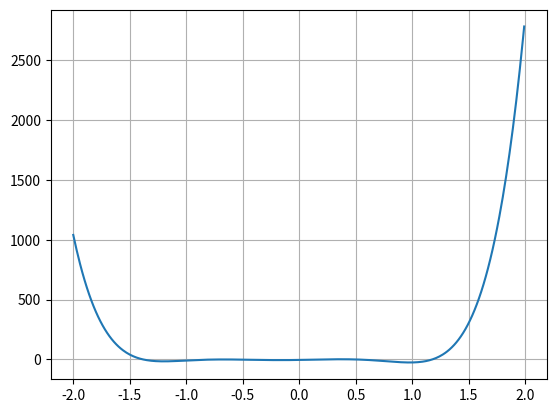

This chart was generated by the following Python code:
import numpy as np
import matplotlib.pyplot as plt
import random


def f(x): return 54*x**6+45*x**5-102*x**4-69*x**3+35*x**2+16*x-4


t = np.arange(-2., 2., 0.01)
plt.plot(t, f(t))
plt.grid()
# plt.show()


def newton_raphson2(f, df, d2f, x0, tol):
    """
    Implements the variation of the Newton-Raphson method
    :param f: the function
    :param df: the derivative of the function
    :param d2f: the second derivative of the function
    :param x0: the starting point
    :param tol: the tolerance
    :return: the calculated root and the actual number of steps the algorithm was executed
    """
    if f(x0) == 0:
        return x0, 0

    steps = 1
    x_n = x0
    x_n1 = x_n - 1/(df(x_n)/f(x_n) - d2f(x_n)/(2*df(x_n)))
    while abs(x_n1-x_n) > tol and f(x_n1) != 0:
        x_n = x_n1
        x_n1 = x_n - 1/(df(x_n)/f(x_n) - d2f(x_n)/(2*df(x_n)))
        steps += 1
    return x_n1, steps


def bisection2(f, a, b, tol):
    """
    Implements the variation of the method of bisection.
    :param f: the function
    :param a: the starting point of the interval
    :param b: the ending point of the interval
    :param tol: the tolerance
    :return: the calculated root and the actual number of steps the algorithm was executed
    """
    steps = 0
    m = a
    while (b-a) > tol:
        steps += 1
        m = np.random.uniform(a, b)
        if f(m) == 0:
            return m, steps
        if np.sign(f(a)) * np.sign(f(m)) < 0:
            b = m
        else:
            a = m

    return m, steps


def secant2(f, x0, x1, x2, tol):
    """
    Implements the variation of the secant method
    :param f: the function
    :param x0: the first starting point
    :param x1: the second starting point
    :param tol: the tolerance
    :return: the calculated root and the actual number of steps the algorithm was executed
    """
    steps = 1
    x_n = x0
    x_n1 = x1
    x_n2 = x2
    q = f(x_n) / f(x_n1)
    r = f(x_n2) / f(x_n1)
    s = f(x_n2) / f(x_n)
    x_n3 = x_n2 - (r*(r-q)*(x_n2-x_n1) + (1-r)*s*(x_n2-x_n)) / ((q-1)*(r-1)*(s-1))

    while abs(x_n3 - x_n2) > tol and f(x_n3) != 0:
        x_n = x_n1
        x_n1 = x_n2
        x_n2 = x_n3
        q = f(x_n) / f(x_n1)
        r = f(x_n2) / f(x_n1)
        s = f(x_n2) / f(x_n)
        x_n3 = x_n2 - (r*(r-q)*(x_n2-x_n1) + (1-r)*s*(x_n2-x_n)) / ((q-1)*(r-1)*(s-1))
        steps += 1

    return x_n3, steps


def df(x): return 324*x**5+225*x**4-408*x**3-207*x**2+70*x+16


def d2f(x): return 1620*x**4+900*x**3-1224*x**2-414*x+70


# Subsection 1

tolerance = 0.5*10**(-5)
print("Variation of the Newton-Raphson method:")
print(newton_raphson2(f, df, d2f, -2, tolerance))
print(newton_raphson2(f, df, d2f, -1, tolerance))
print(newton_raphson2(f, df, d2f, 0.13, tolerance))
print(newton_raphson2(f, df, d2f, 0.7, tolerance))
print(newton_raphson2(f, df, d2f, 2, tolerance))


print("\nVariation of the Bisection method:")
print(bisection2(f, -1.6, -1.2, tolerance))
print(bisection2(f, 0., 0.4, tolerance))
print(bisection2(f, 0.3, 0.7, tolerance))
print(bisection2(f, 1., 1.4, tolerance))

print("\nVariation of the Secant method:")
print(secant2(f, -1.6, -1.4, -1.2, tolerance))
print(secant2(f, -0.8, -0.6, -0.4, tolerance))
print(secant2(f, 0., 0.2, 0.4, tolerance))
print(secant2(f, 0.3, 0.4, 0.7, tolerance))
print(secant2(f, 1., 1.2, 1.4, tolerance))


# Subsection 2

iterations = list()
for i in range(20):
    iterations.append(bisection2(f, -1.6, -1.2, tolerance)[1])

print("\nDifferent iterations of the variation of the bisection method:", iterations)


# Subsection 3

def bisection(f, a, b, tol):
    """
    Implements the method of bisection.
    :param f: the function
    :param a: the starting point of the interval
    :param b: the ending point of the interval
    :param tol: the tolerance
    :return: the calculated root and the actual number of steps the algorithm was executed
    """
    steps = 0
    m = a
    while (b-a)/2 > tol:
        steps += 1
        m = (a+b)/2
        if f(m) == 0:
            return m, steps
        if np.sign(f(a)) * np.sign(f(m)) < 0:
            b = m
        else:
            a = m

    return m, steps


def newton_raphson(f, df, x0, tol, root_multiplicity=1):
    """
    Implements the Newton-Raphson method or the variation of the method in case root_multiplicity>1
    :param f: the function
    :param df: the derivative of the function
    :param x0: the starting point
    :param tol: the tolerance
    :param root_multiplicity: the multiplictiy of the root to be calculated (default is 1)
    :return: the calculated root and the actual number of steps the algorithm was executed
    """
    if f(x0) == 0:
        return x0, 0

    steps = 1
    x_n = x0
    x_n1 = x_n - root_multiplicity*f(x_n)/df(x_n)
    while abs(x_n1-x_n) > tol and f(x_n1) != 0:
        x_n = x_n1
        x_n1 = x_n - root_multiplicity*f(x_n)/df(x_n)
        steps += 1
    return x_n1, steps


def secant(f, x0, x1, tol):
    """
    Implements the secant method
    :param f: the function
    :param x0: the first starting point
    :param x1: the second starting point
    :param tol: the tolerance
    :return: the calculated root and the actual number of steps the algorithm was executed
    """
    steps = 1
    x = x0
    x_n = x1
    x_n1 = x_n - f(x_n)*(x_n-x)/(f(x_n)-f(x))
    while abs(x_n1 - x_n) > tol and f(x_n1) != 0:
        x = x_n
        x_n = x_n1
        x_n1 = x_n - f(x_n)*(x_n-x)/(f(x_n)-f(x))
        steps += 1

    return x_n1, steps



print("\nNormal Newton-Raphson")
print(newton_raphson(f, df, -2, tolerance))
print(newton_raphson(f, df, -1, tolerance))
print(newton_raphson(f, df, 0.13, tolerance))
print(newton_raphson(f, df, 0.7, tolerance))
print(newton_raphson(f, df, 2, tolerance))

print("\nNormal Bisection Method")
print(bisection(f, -1.6, -1.2, tolerance))
print(bisection(f, 0., 0.4, tolerance))
print(bisection(f, 0.3, 0.7, tolerance))
print(bisection(f, 1., 1.4, tolerance))

print("\nNormal Secant Method")
print(secant(f, -1.6, -1.2, tolerance))
print(secant(f, -0.8, -0.4, tolerance))
print(secant(f, 0., 0.4, tolerance))
print(secant(f, 0.3, 0.7, tolerance))
print(secant(f, 1., 1.4, tolerance))
